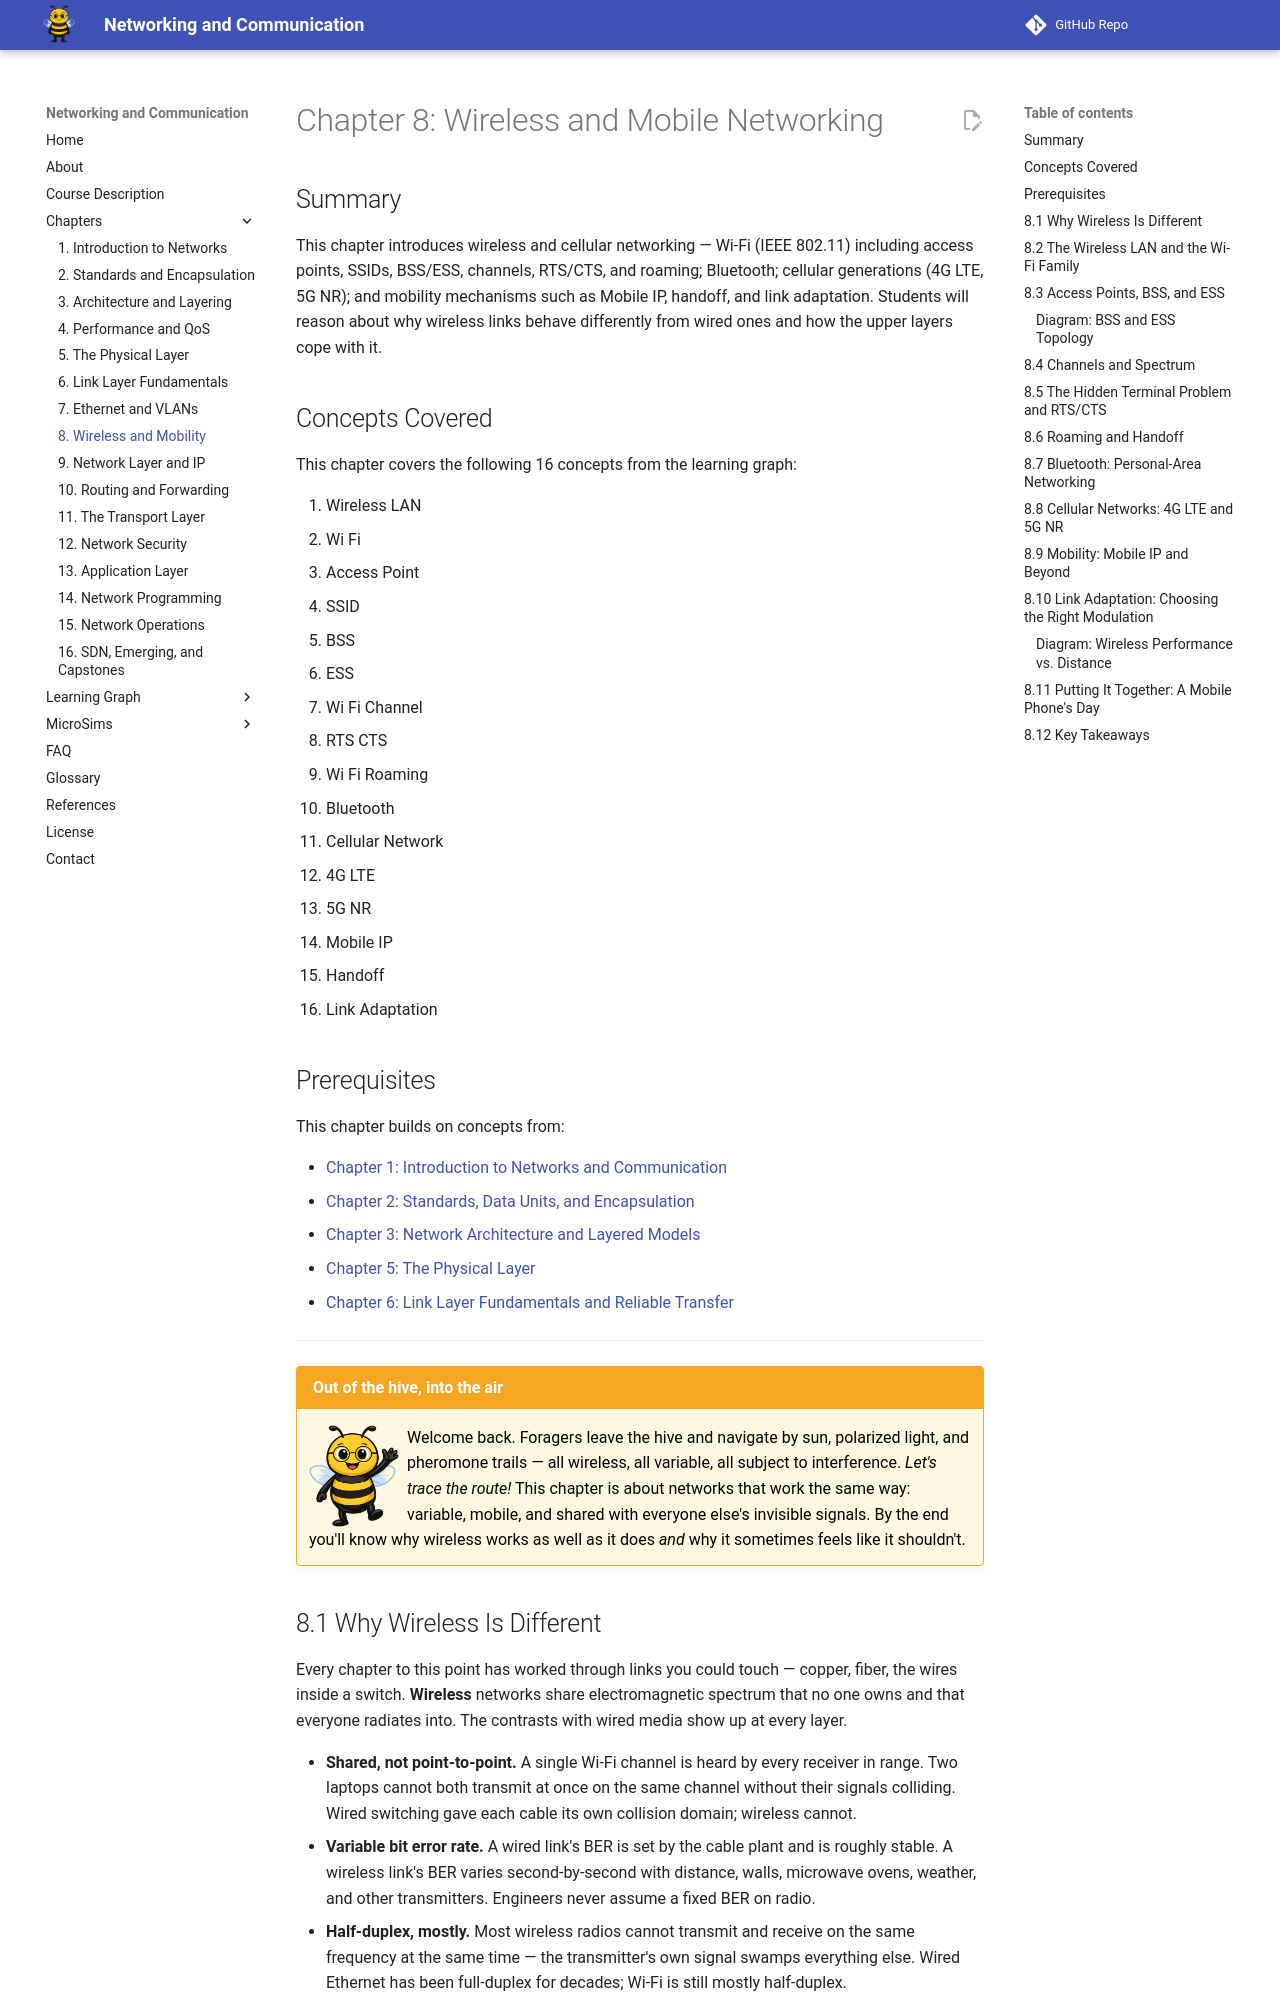

repository: dmccreary/networking · page: chapters/08-wireless-and-mobility/index.html · generator: mkdocs

---
title: Wireless and Mobile Networking
description: Wireless LANs (Wi-Fi 802.11), access points, SSIDs, BSS and ESS, channels, RTS/CTS, roaming, Bluetooth, cellular generations (4G LTE, 5G NR), Mobile IP, handoff, and link adaptation — what makes wireless links different from wired ones and how the upper layers cope.
generated_by: claude skill chapter-content-generator
date: 2026-04-28 00:21:00
version: 0.07
---

# Chapter 8: Wireless and Mobile Networking

## Summary

This chapter introduces wireless and cellular networking — Wi-Fi (IEEE 802.11) including access points, SSIDs, BSS/ESS, channels, RTS/CTS, and roaming; Bluetooth; cellular generations (4G LTE, 5G NR); and mobility mechanisms such as Mobile IP, handoff, and link adaptation. Students will reason about why wireless links behave differently from wired ones and how the upper layers cope with it.

## Concepts Covered

This chapter covers the following 16 concepts from the learning graph:

1. Wireless LAN
2. Wi Fi
3. Access Point
4. SSID
5. BSS
6. ESS
7. Wi Fi Channel
8. RTS CTS
9. Wi Fi Roaming
10. Bluetooth
11. Cellular Network
12. 4G LTE
13. 5G NR
14. Mobile IP
15. Handoff
16. Link Adaptation

## Prerequisites

This chapter builds on concepts from:

- [Chapter 1: Introduction to Networks and Communication](../01-intro-to-networks/index.md)
- [Chapter 2: Standards, Data Units, and Encapsulation](../02-standards-and-encapsulation/index.md)
- [Chapter 3: Network Architecture and Layered Models](../03-architecture-and-layering/index.md)
- [Chapter 5: The Physical Layer](../05-physical-layer/index.md)
- [Chapter 6: Link Layer Fundamentals and Reliable Transfer](../06-link-layer-fundamentals/index.md)

---

!!! mascot-welcome "Out of the hive, into the air"
    <img src="../../img/mascot/welcome.png" class="mascot-admonition-img" alt="Buzz the bee waving welcome">
    Welcome back. Foragers leave the hive and navigate by sun, polarized light, and pheromone trails — all wireless, all variable, all subject to interference. *Let's trace the route!* This chapter is about networks that work the same way: variable, mobile, and shared with everyone else's invisible signals. By the end you'll know why wireless works as well as it does *and* why it sometimes feels like it shouldn't.

## 8.1 Why Wireless Is Different

Every chapter to this point has worked through links you could touch — copper, fiber, the wires inside a switch. **Wireless** networks share electromagnetic spectrum that no one owns and that everyone radiates into. The contrasts with wired media show up at every layer.

- **Shared, not point-to-point.** A single Wi-Fi channel is heard by every receiver in range. Two laptops cannot both transmit at once on the same channel without their signals colliding. Wired switching gave each cable its own collision domain; wireless cannot.
- **Variable bit error rate.** A wired link's BER is set by the cable plant and is roughly stable. A wireless link's BER varies second-by-second with distance, walls, microwave ovens, weather, and other transmitters. Engineers never assume a fixed BER on radio.
- **Half-duplex, mostly.** Most wireless radios cannot transmit and receive on the same frequency at the same time — the transmitter's own signal swamps everything else. Wired Ethernet has been full-duplex for decades; Wi-Fi is still mostly half-duplex.
- **Mobile receivers.** A wireless device may move while in active conversation. Its identity (MAC, IP, port) must remain stable; the network underneath must change to match its new location.
- **Power and regulation.** Wireless transmitters must obey legal limits on power and frequency — limits set by national regulators (FCC in the US, Ofcom in the UK, etc.). Wired networks have no such constraint.

These differences shape every wireless design decision. The Wi-Fi MAC uses CSMA/CA (Chapter 6) instead of CSMA/CD because collision detection is impossible. Cellular networks devote vast complexity to handoff because users genuinely move while connected. Wireless protocols layer aggressive forward error correction over their physical layers because residual BER is too high for end-to-end retransmission alone. Wireless is harder than wired networking, and that difficulty is fundamentally physical, not just a temporary engineering shortcoming.
